The GitHub repository SantiagoAviles/Rice-Proyect contains a labelled image folder "rice_dataset_augmented" with 4 categories: broken, chalky, stained, whole. Examples follow, each with its label.

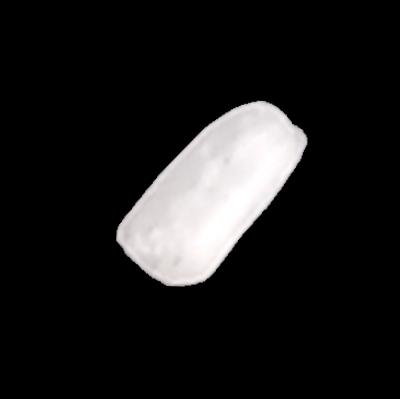
Label: broken

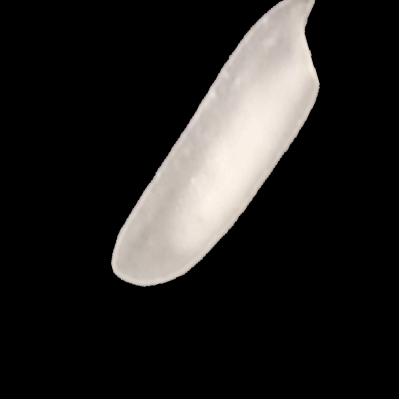
Label: chalky

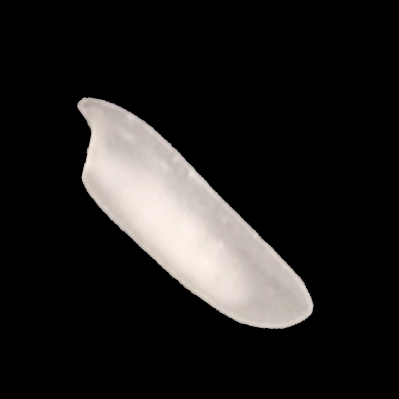
Label: chalky

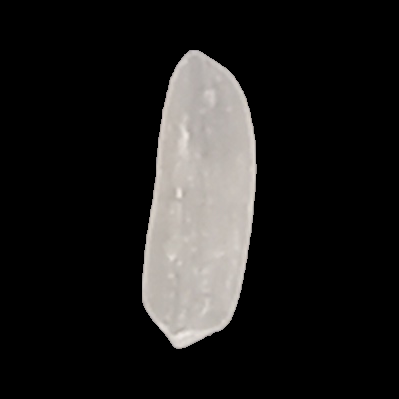
Label: whole

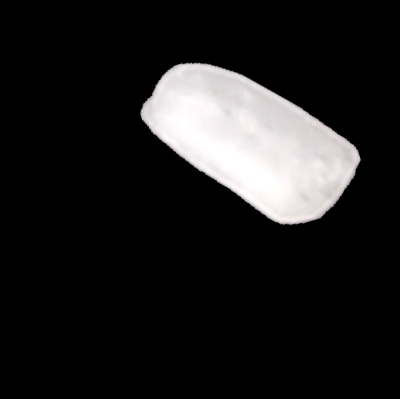
Label: broken

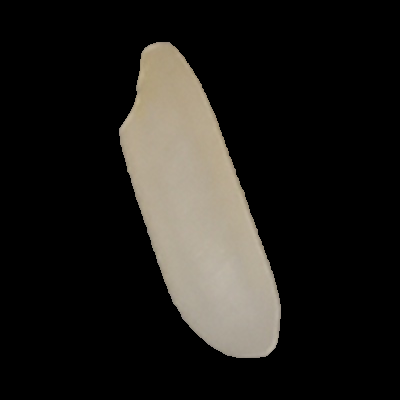
Label: stained
